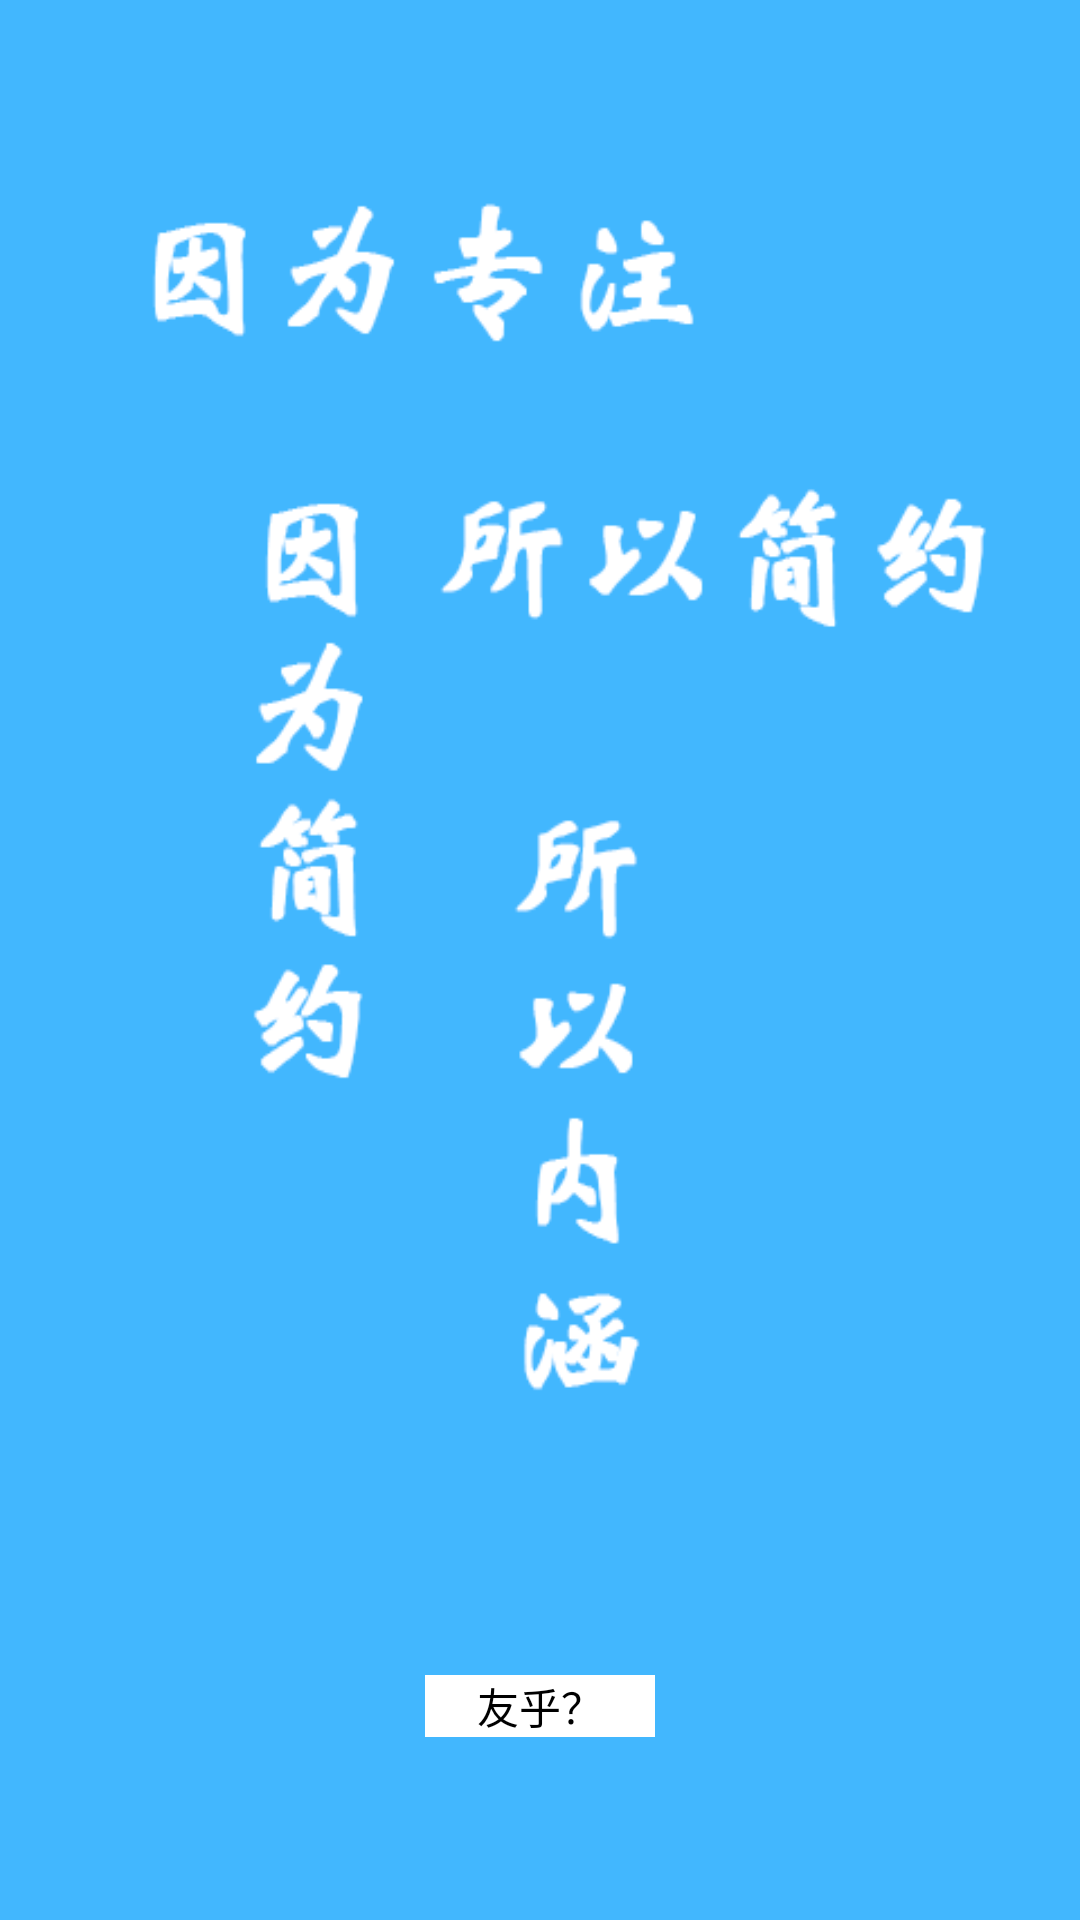

Write the Android layout XML for this screen, with the resource values it uses.
<!-- AndroidManifest.xml: application theme AppTheme -->
<!-- res/layout/guide_item2.xml -->
<?xml version="1.0" encoding="utf-8"?>
<LinearLayout xmlns:android="http://schemas.android.com/apk/res/android"
    android:orientation="vertical" android:layout_width="match_parent"
    android:layout_height="match_parent"
    android:background="@drawable/pager3">
    <LinearLayout
        android:layout_width="match_parent"
        android:layout_height="0dp"
        android:layout_weight="7">

    </LinearLayout>

    <LinearLayout
        android:layout_width="match_parent"
        android:layout_height="0dp"
        android:layout_weight="2"
        android:gravity="center"
        android:weightSum="1">

        <Button
            android:id="@+id/guider_start"
            android:layout_width="wrap_content"
            android:layout_height="wrap_content"
            android:text="友乎？"
            android:background="#ffffff"
            android:layout_weight="0.11" />
    </LinearLayout>

</LinearLayout>
<!-- resources referenced by this layout -->
<resources>
  <!-- drawable pager3: png bitmap (drawable-hdpi, 25195 bytes) -->
  <style name="AppTheme" parent="AppBaseTheme">
          
      </style>
  <style name="AppBaseTheme" parent="android:Theme.Light">
          
      </style>
</resources>
